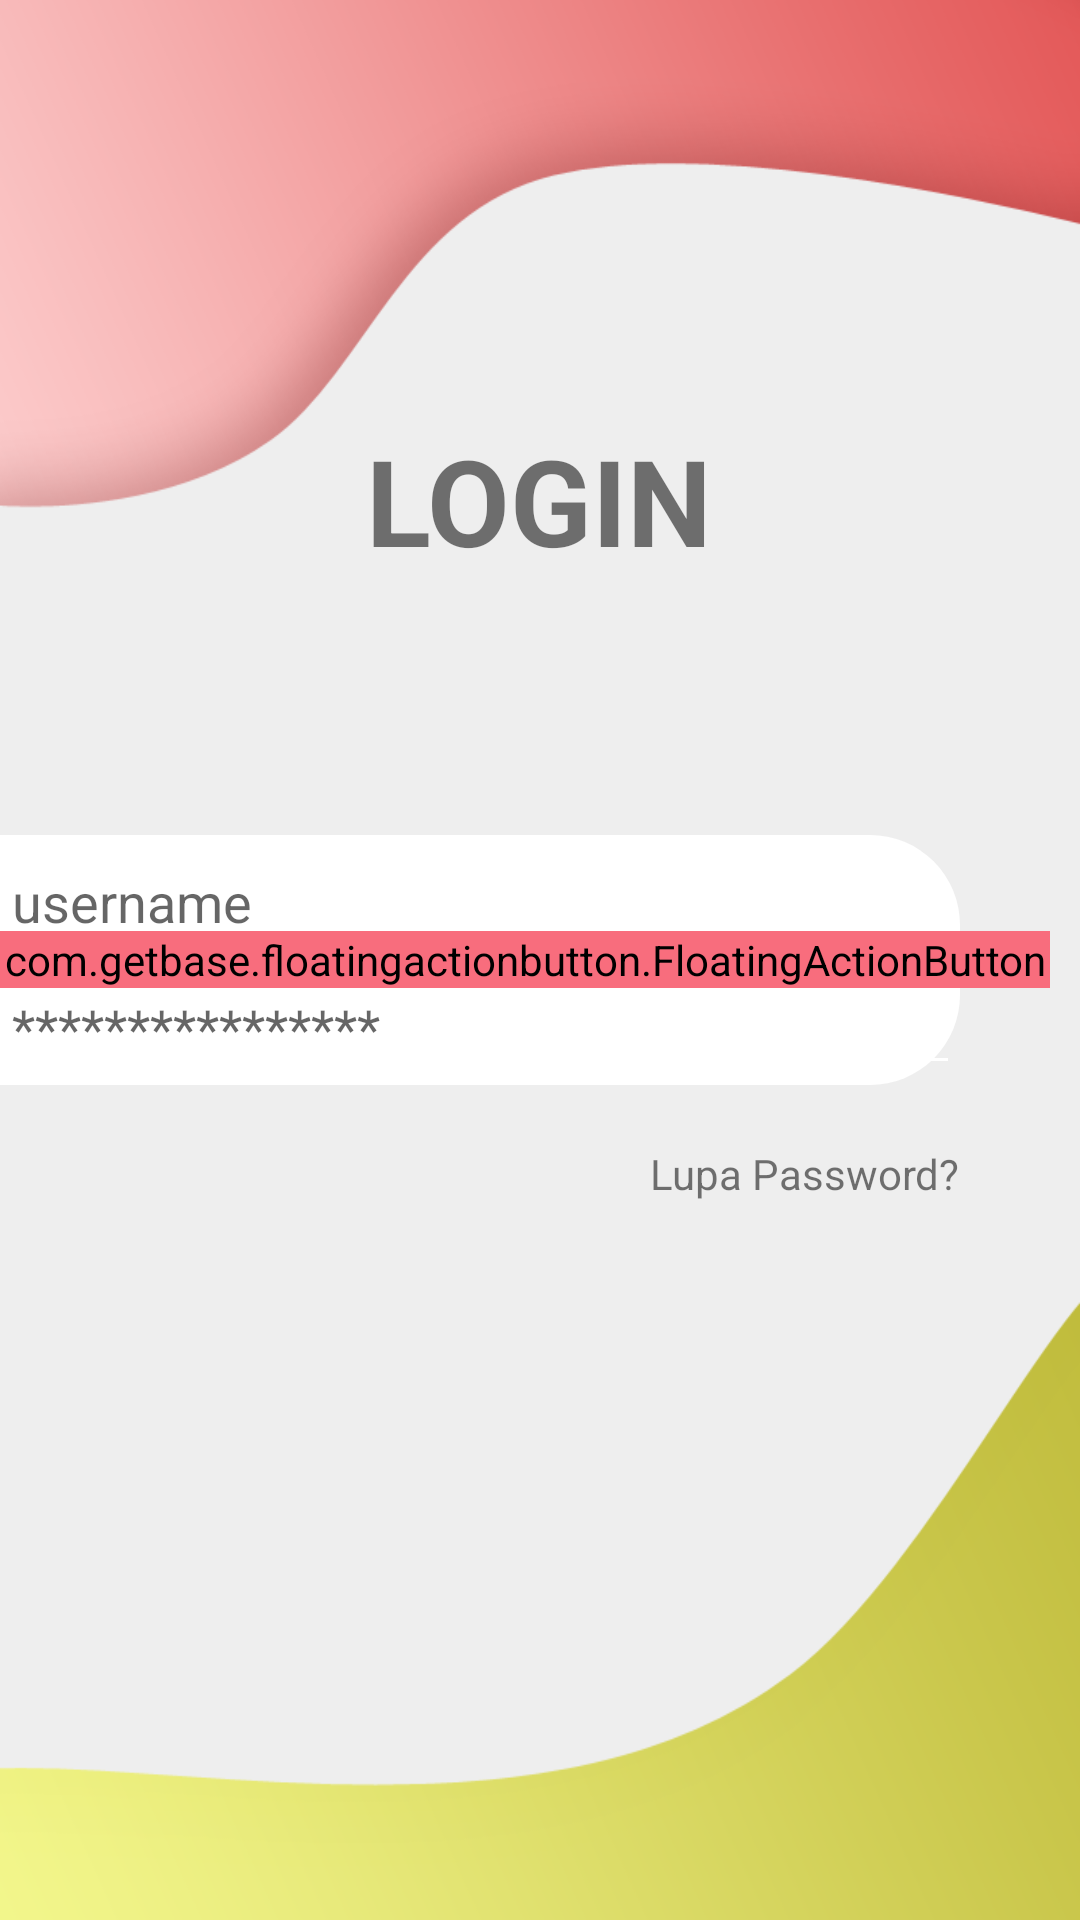

Here is an Android app screen rendered from its layout file. Give the layout XML and the strings, colors and styles it references.
<!-- AndroidManifest.xml: application theme AppTheme.noActionBar -->
<!-- res/layout/activity_main.xml -->
<?xml version="1.0" encoding="utf-8"?>
<RelativeLayout xmlns:android="http://schemas.android.com/apk/res/android"
    xmlns:app="http://schemas.android.com/apk/res-auto"
    xmlns:tools="http://schemas.android.com/tools"
    android:layout_width="match_parent"
    android:layout_height="match_parent"
    android:background="@drawable/background2"
    tools:context=".LoginActivity">

    <RelativeLayout
        android:id="@+id/relative"
        android:background="@drawable/shape_rectangle_root"
        android:layout_marginRight="40dp"
        android:layout_centerVertical="true"
        android:layout_height="wrap_content"
        android:layout_width="match_parent"
        android:outlineAmbientShadowColor="#43000000"
        android:outlineSpotShadowColor="#43000000">

        <EditText
            android:drawableLeft="@drawable/ic_baseline_person_24"
            android:drawablePadding="10dp"
            android:id="@+id/username"
            android:backgroundTint="#FFF"
            android:layout_width="match_parent"
            android:layout_height="wrap_content"
            android:hint="username"
            />
        <View
            android:id="@+id/separator"
            android:background="#D6D6D6"
            android:layout_below="@+id/username"
            android:layout_width="match_parent"
            android:layout_height="0.5dp"/>
        <EditText
            android:id="@+id/password"
            android:drawableLeft="@drawable/ic_baseline_security_24"
            android:drawablePadding="10dp"
            android:layout_below="@id/separator"
            android:backgroundTint="#FFF"
            android:hint="****************"
            android:inputType="textPassword"
            android:layout_width="match_parent"
            android:layout_height="wrap_content"
            />
    </RelativeLayout>

    <com.getbase.floatingactionbutton.FloatingActionButton
        android:id="@+id/floatbtn"
        android:layout_width="match_parent"
        android:layout_height="wrap_content"
        android:src="@drawable/ic_baseline_call_made_24"
        android:layout_alignParentRight="true"
        android:layout_centerVertical="true"
        android:layout_marginRight="10dp"
        android:backgroundTint="#F86D7D"
        android:clickable="true" />

    <TextView
        android:layout_above="@id/relative"
        android:layout_width="wrap_content"
        android:layout_height="wrap_content"
        android:text="LOGIN"
        android:textStyle="bold"
        android:textSize="40dp"
        android:layout_centerInParent="true"
        android:layout_marginBottom="85dp"
        />
    <TextView
        android:id="@+id/lupaPw"
        android:layout_width="wrap_content"
        android:layout_height="wrap_content"
        android:text="Lupa Password?"
        android:layout_below="@+id/relative"
        android:layout_alignParentRight="true"
        android:layout_marginRight="40dp"
        android:layout_marginTop="20dp"/>

</RelativeLayout>
<!-- resources referenced by this layout -->
<resources>
  <!-- drawable background2: png bitmap (drawable, 61277 bytes) -->
  <!-- drawable shape_rectangle_root (drawable) -->
  <?xml version="1.0" encoding="utf-8"?>
  <shape xmlns:android="http://schemas.android.com/apk/res/android"
      android:shape="rectangle">
  
      <solid android:color="#FFF"/>
      <corners android:topRightRadius="30dp"
          android:bottomRightRadius="30dp"/>
  
  </shape>
  <style name="AppTheme.noActionBar" parent="Theme.AppCompat.Light.NoActionBar">
          
          <item name="colorPrimary">@color/colorPrimary</item>
          <item name="colorPrimaryDark">@color/colorPrimaryDark</item>
          <item name="colorAccent">@color/colorAccent</item>
      </style>
  <color name="colorPrimary">#6200EE</color>
  <color name="colorPrimaryDark">#3700B3</color>
  <color name="colorAccent">#EF3248</color>
</resources>
